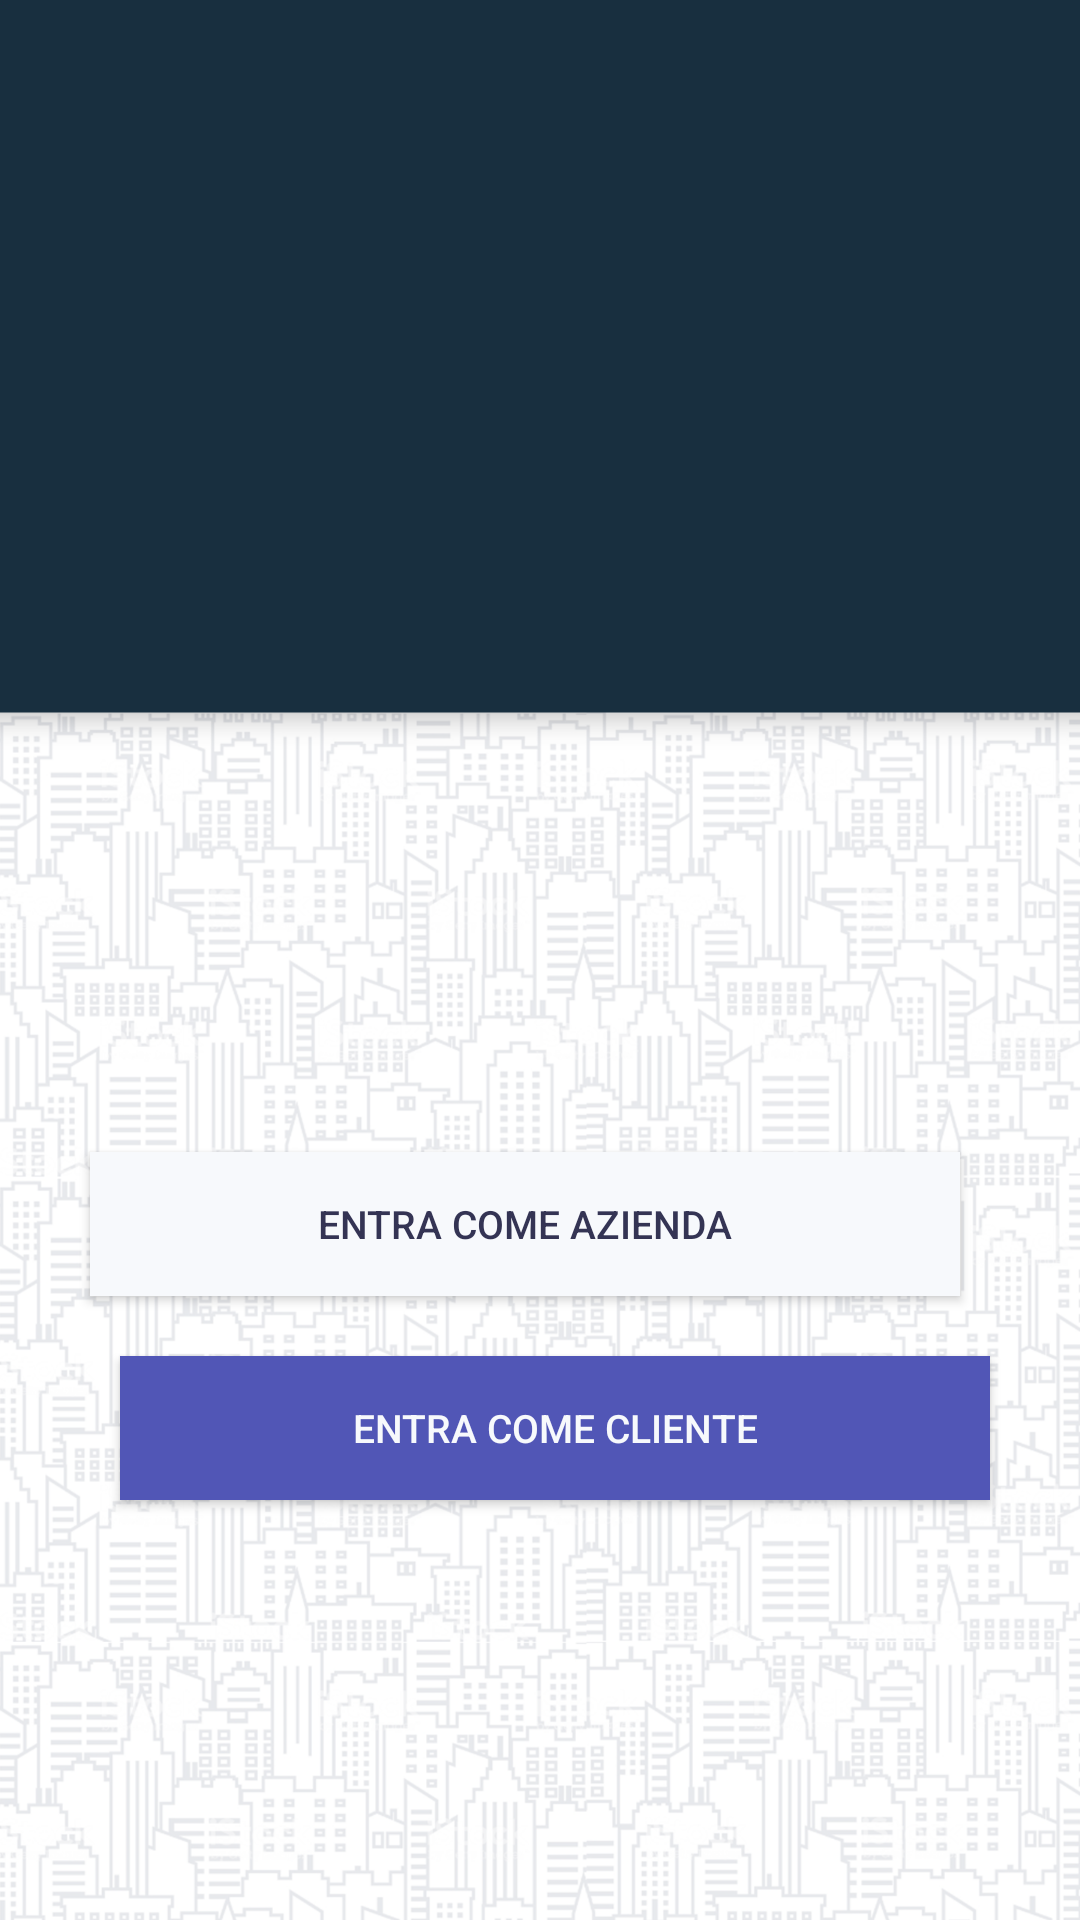

Android layout source for this screen:
<!-- AndroidManifest.xml: activity theme App.Green.NoActionBar -->
<!-- res/layout/activity_welcome.xml -->
<?xml version="1.0" encoding="utf-8"?>
<android.support.constraint.ConstraintLayout xmlns:android="http://schemas.android.com/apk/res/android"
    xmlns:app="http://schemas.android.com/apk/res-auto"
    xmlns:tools="http://schemas.android.com/tools"
    android:layout_width="match_parent"
    android:layout_height="match_parent"
    android:background="@drawable/background"
    tools:context="com.ezbus.main.WelcomeActivity">

    <Button
        android:id="@+id/company"
        android:layout_width="match_parent"
        android:layout_height="wrap_content"
        android:layout_marginStart="30dp"
        android:layout_marginEnd="40dp"
        android:layout_marginBottom="20dp"
        android:background="@drawable/button_home_company"
        android:text="Entra come azienda"
        android:textColor="@color/gray"
        android:textSize="13sp"
        app:layout_constraintBottom_toTopOf="@+id/client"
        app:layout_constraintEnd_toEndOf="parent"
        app:layout_constraintStart_toStartOf="parent" />

    <Button
        android:id="@+id/client"
        android:layout_width="match_parent"
        android:layout_height="wrap_content"
        android:layout_marginStart="40dp"
        android:layout_marginEnd="30dp"
        android:layout_marginBottom="140dp"
        android:background="@drawable/button_home_client"
        android:text="Entra come cliente"
        android:textColor="@color/white"
        android:textSize="13sp"
        app:layout_constraintBottom_toBottomOf="parent"
        app:layout_constraintEnd_toEndOf="parent"
        app:layout_constraintStart_toStartOf="parent" />

</android.support.constraint.ConstraintLayout>
<!-- resources referenced by this layout -->
<resources>
  <color name="gray">#343454</color>
  <color name="white">#F7F9FC</color>
  <!-- drawable background: png bitmap (drawable-hdpi, 751663 bytes) -->
  <!-- drawable button_home_client (drawable-ldpi) -->
  <?xml version="1.0" encoding="utf-8"?>
  <shape android:shape="rectangle" xmlns:android="http://schemas.android.com/apk/res/android">
  
      <solid android:color="@color/purple"></solid>
  
  </shape>
  <!-- drawable button_home_company (drawable) -->
  <?xml version="1.0" encoding="utf-8"?>
  <shape android:shape="rectangle" xmlns:android="http://schemas.android.com/apk/res/android">
  
      <solid android:color="@color/white"></solid>
  
  </shape>
  <style name="App.Green.NoActionBar">
          <item name="windowActionBar">false</item>
          <item name="windowNoTitle">true</item>
      </style>
  <color name="purple">#5156B6</color>
</resources>
